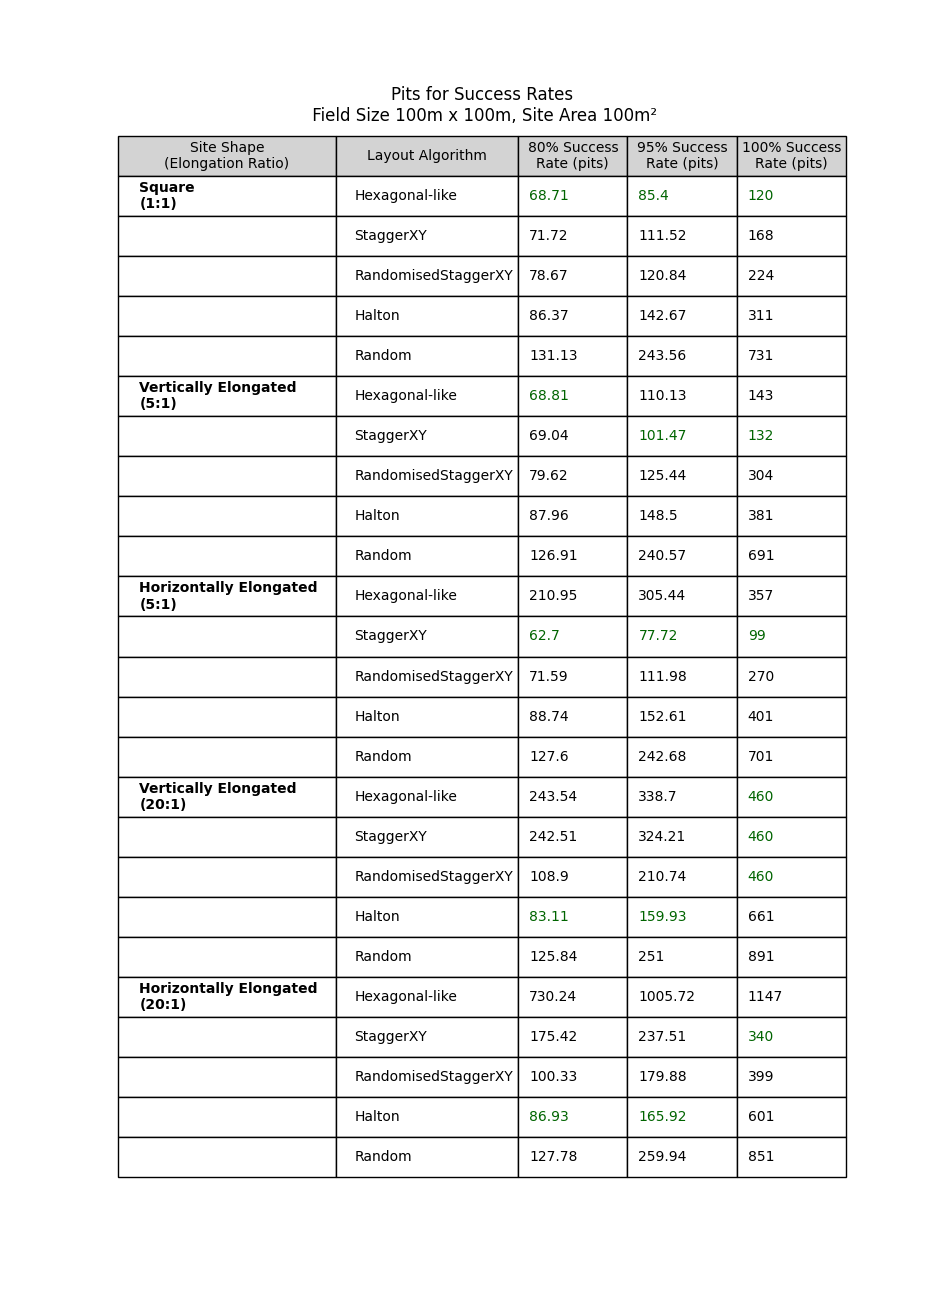

Values plotted in this chart, from the file beside it:
Site Shape (Elongation Ratio), Layout Algorithm, 80% Success Rate (pits), 95% Success Rate (pits), 100% Success Rate (pits)
Square (1:1), Hexagonal-like, 68.71, 85.4, 120
, StaggerXY, 71.72, 111.5, 168
, RandomisedStaggerXY, 78.67, 120.8, 224
, Halton, 86.37, 142.7, 311
, Random, 131.1, 243.6, 731
Vertically Elongated (5:1), Hexagonal-like, 68.81, 110.1, 143
, StaggerXY, 69.04, 101.5, 132
, RandomisedStaggerXY, 79.62, 125.4, 304
, Halton, 87.96, 148.5, 381
, Random, 126.9, 240.6, 691
Horizontally Elongated (5:1), Hexagonal-like, 210.9, 305.4, 357
, StaggerXY, 62.7, 77.72, 99
, RandomisedStaggerXY, 71.59, 112, 270
, Halton, 88.74, 152.6, 401
, Random, 127.6, 242.7, 701
Vertically Elongated (20:1), Hexagonal-like, 243.5, 338.7, 460
, StaggerXY, 242.5, 324.2, 460
, RandomisedStaggerXY, 108.9, 210.7, 460
, Halton, 83.11, 159.9, 661
, Random, 125.8, 251, 891
Horizontally Elongated (20:1), Hexagonal-like, 730.2, 1006, 1147
, StaggerXY, 175.4, 237.5, 340
, RandomisedStaggerXY, 100.3, 179.9, 399
, Halton, 86.93, 165.9, 601
, Random, 127.8, 259.9, 851
